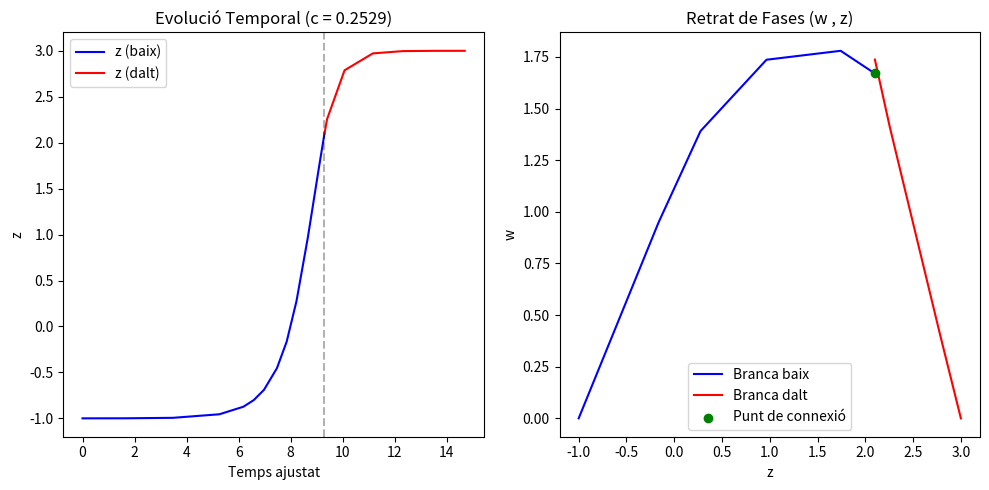

The script that saved this image:
import numpy as np
from scipy.integrate import solve_ivp
import matplotlib.pyplot as plt
from scipy.optimize import root_scalar

# PARAMETRES
b, eps, delta = 3, 0.5, 0.0001
z_tall = 2.1

# FUNCIONS
def BL(z): return max(0, z - 2)
def BR(z): return max(0, 1 - z)

def f(x, z):
    if x <= -1: return -x - 1 + BL(z)
    if -1 < x < 1: return BL(z)*(1-x)/2 - BR(z)*(x+1)/2 + (1-x**2)*(z + 0.5*x - 1.5)
    return -x + 1 - BR(z)

def g(y, z): return -(y - z)

def h(x, y, z):
    if z <= 0: return x - z
    elif 0 < z <= 2: return x + z
    else: return -(x + 2)/(b - 2) * (y - b)

def sistema_generic(t, estat, c_val):
    x, y, z, w = estat
    return [(1/(eps*c_val))*f(x, z), (1/(eps*c_val))*g(y, z), w, c_val*w - h(x, y, z)]

# CERCA DEL ZERO
def error_c(c_proposta):
    def tall_z(t, estat): return estat[2] - z_tall
    tall_z.terminal = True
    
    # Branca baix
    lambda_u = (c_proposta + np.sqrt(c_proposta**2 + 4)) / 2
    ci_b = [-1, -1 + delta, -1 + delta*(1 + eps*c_proposta*lambda_u), delta*(lambda_u*(1 + eps*c_proposta*lambda_u))]
    sol_b = solve_ivp(lambda t, y: sistema_generic(t, y, c_proposta), (0, 50), ci_b, events=tall_z)
    
    # Branca dalt
    J = np.array([[-1/(eps*c_proposta), 0, 0, 0], [0, -1/(eps*c_proposta), 1/(eps*c_proposta), 0],[0, 0, 0, 1],[0, 3/(b-2), 0, c_proposta]])
    vaps, veps = np.linalg.eig(J)
    v_s = np.real(veps[:, np.where(vaps == np.max(vaps[vaps < 0]))[0][0]])
    ci_d = np.array([1, b, b, 0]) - delta * v_s
    sol_d = solve_ivp(lambda t, y: sistema_generic(t, y, c_proposta), (0, -50), ci_d, events=tall_z)
    
    if sol_b.t_events[0].size > 0 and sol_d.t_events[0].size > 0:
        return sol_b.y_events[0][0, 3] - sol_d.y_events[0][0, 3]
    return 999

# CERCA C ÒPTIMA
res = root_scalar(error_c, bracket=[0.2, 0.4], method='brentq')
c_opt = res.root
print(f"Velocitat optimitzada: c = {c_opt}")

# SOLUCIONS AMB AQUESTA c
def tall_final(t, estat): return estat[2] - z_tall
tall_final.terminal = True

# INTEGREM BRANCA DE L'ESQUERRA
lambda_u = (c_opt + np.sqrt(c_opt**2 + 4)) / 2
ci_b = [-1, -1 + delta, -1 + delta*(1 + eps*c_opt*lambda_u), delta*(lambda_u*(1 + eps*c_opt*lambda_u))]
sol_b = solve_ivp(lambda t, y: sistema_generic(t, y, c_opt), (0, 50), ci_b, events=tall_final, dense_output=True)

# INTEGREM A LA BRANCA DE LA DRETA
J = np.array([[-1/(eps*c_opt), 0, 0, 0], [0, -1/(eps*c_opt), 1/(eps*c_opt), 0],[0, 0, 0, 1],[0, 3/(b-2), 0, c_opt]])
vaps, veps = np.linalg.eig(J)
v_s = np.real(veps[:, np.where(vaps == np.max(vaps[vaps < 0]))[0][0]])
ci_d = np.array([1, b, b, 0]) - delta * v_s
sol_d = solve_ivp(lambda t, y: sistema_generic(t, y, c_opt), (0, -50), ci_d, events=tall_final, dense_output=True)

# GRÀFIQUES
plt.figure(figsize=(10, 5))

t_tall_b = sol_b.t_events[0][0]
t_tall_d = sol_d.t_events[0][0]

t_dalt_ajustat = sol_d.t[::-1] - t_tall_d + t_tall_b
z_dalt_ajustat = sol_d.y[2][::-1]
w_dalt_ajustat = sol_d.y[3][::-1]

plt.subplot(1, 2, 1)
plt.plot(sol_b.t, sol_b.y[2], 'b', label='z (baix)')
plt.plot(t_dalt_ajustat, z_dalt_ajustat, 'r', label='z (dalt)')
plt.axvline(t_tall_b, color='k', linestyle='--', alpha=0.3)
plt.title(f"Evolució Temporal (c = {c_opt:.4f})")
plt.xlabel("Temps ajustat")
plt.ylabel("z")
plt.legend()

plt.subplot(1, 2, 2)
plt.plot(sol_b.y[2], sol_b.y[3], 'b', label='Branca baix')
plt.plot(z_dalt_ajustat, w_dalt_ajustat, 'r', label='Branca dalt')
plt.scatter([z_tall], [sol_b.y_events[0][0, 3]], color='green', zorder=5, label='Punt de connexió')
plt.title("Retrat de Fases (w , z)")
plt.xlabel("z")
plt.ylabel("w")
plt.legend()
plt.tight_layout()
plt.show()
